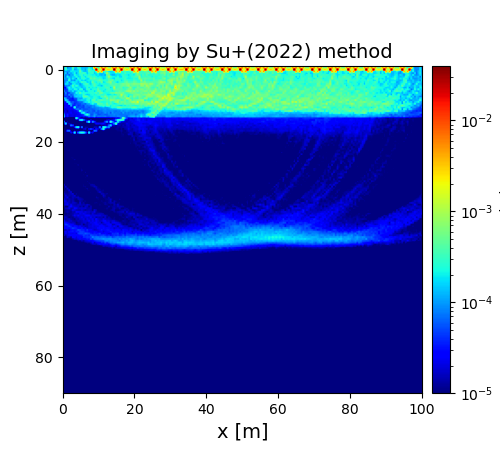

Data behind this chart, as committed beside it:
8.922967299673449486e-05, 2.519351175330359900e-04, 5.246218417220194403e-05, 1.348233372091418825e-04, 1.325722693787902877e-04, 3.951182520189207271e-04, 1.467187504408804172e-04, 1.074748312911660386e-04, 3.701706232018308132e-04, 2.388181968249024215e-04, 1.486183703181120778e-04, 1.258691812105993660e-04, 1.774046162708864383e-04, 1.474724918741191805e-04, 2.590171961887412005e-04, 2.129030333404600766e-04, 1.407158186923803517e-04, 1.111620472132689511e-03, 1.321131689563493890e-03, 3.098389963821946845e-04, 5.422575981747277882e-03, 5.117241464710679463e-03, 6.385487423442168069e-03, 7.360220136289688520e-03
9.610537409447129085e-05, 3.229083218809122293e-04, 8.187229274492539236e-05, 1.211537778092535523e-04, 1.129494116120593431e-04, 4.135863310258987703e-04, 1.491158694766804983e-04, 1.358307949839744893e-04, 2.995645457994322277e-04, 2.155473893096853343e-04, 1.266699923110485061e-04, 1.422052331444400989e-04, 1.265904302188016839e-04, 1.426940325544511726e-04, 2.368652343432234590e-04, 1.948344304201093426e-04, 1.421437004790775582e-04, 4.373125979082205343e-03, 6.573755040335041433e-04, 2.858175039076132863e-04, 6.828222278837593100e-04, 5.877612221574970118e-03, 1.487256846345468920e-03, 4.633432207836068496e-03
8.105189625767653464e-05, 3.276788523863165617e-04, 1.613190151535067232e-04, 1.363492171772785668e-04, 1.332875929437677613e-04, 2.645417927708790815e-04, 1.002613004809470981e-04, 1.237676987429581839e-04, 1.826142443481954826e-04, 3.211138387948541447e-04, 1.309184730637200826e-04, 1.523956602084211294e-04, 1.061704642225477264e-04, 1.832088392176954431e-04, 4.231053985146804113e-04, 2.438053896268865958e-04, 1.631271620145920078e-04, 3.459846488994750328e-04, 3.072421038948608754e-02, 8.174758181076565051e-04, 1.351001535614169665e-03, 1.138850418081994650e-03, 3.035245541300395783e-02, 9.478821607793040845e-04
9.006641541836240335e-05, 1.058892253820494514e-04, 1.032696744805030009e-04, 9.368295894983627472e-05, 2.030591352735595608e-04, 1.808666718358136112e-04, 1.933409184999075766e-04, 1.660712453554340792e-04, 1.715258917989025285e-04, 5.111430937933566891e-04, 2.136568577995163977e-04, 1.396869952299398048e-04, 1.254676175026265704e-04, 1.555085334083539746e-04, 3.915257135930447783e-04, 2.697869346444473895e-04, 2.910685507403776317e-04, 1.905245105406011628e-04, 3.464345704752335234e-04, 4.571336818685126265e-03, 9.033371160149008530e-04, 4.788581084606950006e-03, 2.055847776967256236e-04, 3.665486542341331376e-04
1.119741163547399119e-04, 1.564507034258976706e-04, 5.950347866416934572e-05, 1.405354598582702599e-04, 1.098322795902546362e-04, 1.574966660092934757e-04, 2.283979156271030296e-04, 1.050282576846443318e-04, 1.897625202744308002e-04, 3.133616682207121182e-04, 2.715851662010370054e-04, 3.633224437326998510e-04, 2.670969094016999190e-04, 1.414314276479215998e-04, 2.386945537752921582e-04, 2.812196044616113309e-04, 2.995804383446001753e-04, 1.424023156383058260e-04, 1.913672837940265132e-04, 2.955771229618453424e-04, 1.412173504304451463e-04, 1.445083833540406566e-04, 1.374297587790706372e-04, 2.235586018275393858e-04
1.559622215403763711e-04, 7.759945759743188418e-05, 9.534291216511916382e-05, 5.581330276006384131e-05, 1.263668371028886506e-04, 1.101431479085341404e-04, 2.527198920183776646e-04, 1.791931509980975335e-04, 1.795980170302256698e-04, 2.459809836336908015e-04, 2.976005920172729562e-04, 1.838869618093524796e-04, 2.778582249605258698e-04, 2.098925580561354165e-04, 2.854271133493795141e-04, 2.179008094681422118e-04, 1.917360654163447267e-04, 2.230193649129703654e-04, 1.586252551202931569e-04, 2.015557658088580498e-04, 1.348222832837740065e-04, 1.229305404674404590e-04, 1.534361257917598882e-04, 1.005558224020784735e-04
1.403346953869581823e-04, 7.353289644562167307e-05, 2.192426903582715518e-04, 1.259830927397132374e-04, 1.162513118331872920e-04, 1.581351602350100779e-04, 1.650745390872617000e-04, 2.647972059814724310e-04, 1.572382470361191283e-04, 1.778833455433165799e-04, 3.001631346572608116e-04, 2.339238115162373230e-04, 1.652941056633698113e-04, 2.539551939422198044e-04, 3.308351321463587152e-04, 3.381641021522935786e-04, 2.642248711325813500e-04, 2.940954300364455494e-04, 2.305376545734792737e-04, 1.838956514369743239e-04, 2.155455107103529519e-04, 1.965411446208078974e-04, 1.690163954954584274e-04, 1.901051010682414328e-04
1.297987718996911988e-04, 9.741192801926030760e-05, 9.978857001784829873e-05, 2.175331810691893248e-04, 1.136875698066901240e-04, 2.175601478997144184e-04, 1.492145091459529354e-04, 9.609067966262911154e-05, 2.826275039110296328e-04, 1.644342093994072425e-04, 2.541176477162657068e-04, 2.978066594682604509e-04, 2.257812897944741829e-04, 1.672755562909828829e-04, 1.899328714623218443e-04, 4.789113108536581314e-04, 3.354492588055300460e-04, 4.770888835707496299e-04, 3.149658306913706747e-04, 2.670489160862523021e-04, 3.338446664898760629e-04, 2.431913973013664985e-04, 1.537773534389150318e-04, 1.924262262714071460e-04
8.361785117030181224e-05, 8.641854819593409336e-05, 9.613692988094426066e-05, 3.452274554494275008e-04, 9.909961567093660342e-05, 1.183616463629758654e-04, 9.327912094309314534e-05, 1.950528109278463595e-04, 1.676223706005105954e-04, 2.400327719483833573e-04, 1.537893741397087578e-04, 1.994198064189078563e-04, 1.354622109061216534e-04, 2.004968627801122596e-04, 2.168188134575324230e-04, 2.046334506387209639e-04, 3.195503942279779414e-04, 2.653948226831335990e-04, 2.922348000527285423e-04, 3.652665986415234468e-04, 4.901926839687446771e-04, 4.110746563366452313e-04, 2.445445804346113128e-04, 2.751094509587333529e-04
7.242294976432823842e-05, 1.004346077497513434e-04, 2.052648412603136948e-04, 7.899104196255048941e-05, 1.614720331973541962e-04, 2.113033453614149011e-04, 1.814327076814179764e-04, 1.844749585186885026e-04, 1.205157682352421523e-04, 1.855119231433403817e-04, 3.469111087622182388e-04, 2.701493291413311249e-04, 2.599381628793049639e-04, 1.458160934004044365e-04, 1.972112474102478399e-04, 1.635451136364004946e-04, 5.014995694173046258e-04, 2.577389744860987802e-04, 1.937488179476869470e-04, 2.988237205425582719e-04, 2.505997446402231303e-04, 4.780220864132748494e-04, 1.752890651621835866e-04, 2.092493938209182339e-04
4.667101232893104240e-05, 1.863407748781264887e-04, 1.709855865408577299e-04, 1.017435070927245595e-04, 7.930352897448056078e-05, 1.857589919879319891e-04, 2.188984948213869395e-04, 1.429185551484566264e-04, 1.571998908893944388e-04, 9.646367886657092349e-05, 1.331345610841840814e-04, 2.214896581712616117e-04, 3.316282600404230497e-04, 3.515806183974373072e-04, 1.910252266197647508e-04, 1.547142245109429546e-04, 2.916481646983585586e-04, 3.796299852265709335e-04, 2.487906194416185314e-04, 2.254522024780501504e-04, 1.892519268074028583e-04, 2.454178769625870197e-04, 2.533803058614487883e-04, 2.311009209241155372e-04
3.364783555004718604e-05, 8.303012830379961483e-05, 9.054125649284188479e-05, 7.928468937286045420e-05, 1.663982080712392492e-04, 3.485241719634904977e-04, 1.846430959919781066e-04, 3.008598302936161422e-04, 1.963956125993977287e-04, 1.210990625611107384e-04, 1.326715787649825312e-04, 1.803280306955842025e-04, 2.365117063064311337e-04, 2.749331177532323409e-04, 2.590189971896189841e-04, 2.093209414019860776e-04, 2.383826325739690994e-04, 4.110600159204028385e-04, 2.795073075567053832e-04, 1.839751731379129010e-04, 1.945527134992596646e-04, 1.324868734986266389e-04, 2.247331751160436188e-04, 3.390101533556092394e-04
2.990277413678356605e-05, 2.608748540177281886e-05, 1.165169413815526331e-04, 2.478013452002514891e-04, 1.421203150519063311e-04, 2.295758535868537976e-04, 2.100730880618372745e-04, 1.564995293964532906e-04, 1.954455653399818696e-04, 1.970077051868228011e-04, 1.263225247537567248e-04, 1.614864895906222399e-04, 1.791241317628038349e-04, 2.969044201911699059e-04, 1.704901480374887640e-04, 2.558830113470235705e-04, 2.064501222994594360e-04, 2.342505693128831609e-04, 1.938804353783255485e-04, 3.195198132980652211e-04, 2.532385873383612455e-04, 2.558437799610270352e-04, 2.412917705395115683e-04, 2.965413743433648920e-04
4.340383750858625641e-05, 3.934842124921219229e-05, 5.074298825003580379e-05, 1.944031016770964861e-04, 1.792950699087569216e-04, 1.307076441842694654e-04, 2.398111907570852697e-04, 2.374004847557906813e-04, 1.407343523895268720e-04, 2.437766040855253002e-04, 2.886506577695334441e-04, 1.124815833720104304e-04, 1.377780400951680384e-04, 2.939334657371745407e-04, 2.903850024999013197e-04, 1.553071287881064634e-04, 2.292641994456300612e-04, 2.610915250923288551e-04, 2.429465496639547748e-04, 4.524160201203354919e-04, 2.491973714915951825e-04, 2.210346552927547358e-04, 2.547190028519658814e-04, 1.865547144464233984e-04
1.001616189869116997e-04, 4.373908014368276941e-05, 5.602182293697852860e-05, 1.204006390977410636e-04, 1.010482205527381673e-04, 1.991558283737760002e-04, 1.011536117508514177e-04, 1.428479064065427140e-04, 2.269576781371550615e-04, 1.816383945838191216e-04, 1.678305859165648564e-04, 2.257758840926147627e-04, 1.266780662866888072e-04, 1.574771027806117364e-04, 2.592506271281134231e-04, 2.411158112242159737e-04, 2.533422498221528070e-04, 1.702453996246484436e-04, 2.202454812930692174e-04, 4.655930913890389544e-04, 4.856939784091985355e-04, 2.649630210277972918e-04, 1.803362555207176109e-04, 2.140407869058416526e-04
3.052007433538918199e-05, 8.782447401486284785e-05, 3.837702980708602101e-05, 4.016913204218825357e-05, 8.766948367610986892e-05, 8.479019630291818161e-05, 1.152037181016852808e-04, 2.433955186744616260e-04, 1.847042382252489609e-04, 4.171374495768200952e-04, 2.199045822335324513e-04, 2.512735699443428513e-04, 2.373836890217985473e-04, 2.219987305755569173e-04, 2.223183875577597779e-04, 2.690515167128721113e-04, 2.630149586488069835e-04, 2.656560082008551618e-04, 3.921021606614101410e-04, 2.133317547436495575e-04, 4.654938285521850153e-04, 5.331136715896473820e-04, 2.960934055725642335e-04, 2.285011015685780786e-04
4.216377142468778305e-05, 6.111825832697562145e-05, 3.947645066192558954e-05, 9.013727093659856316e-05, 5.436181916279878088e-05, 7.130592624051345588e-05, 1.368207333068074017e-04, 1.333406295062631642e-04, 1.835496744868678068e-04, 1.808234273519372442e-04, 1.865535945844281078e-04, 3.131612473853301630e-04, 1.898362492174397926e-04, 1.446870624653708536e-04, 1.705121417694744116e-04, 2.193555794102956108e-04, 2.596316331037810650e-04, 2.122204329995700618e-04, 2.254682427554859233e-04, 3.056804088004463080e-04, 3.385100254696487253e-04, 2.397594976213362605e-04, 2.426642393260614841e-04, 3.289718901832110578e-04
4.191809591505548055e-05, 3.546401430371091680e-05, 4.646022921977996964e-05, 3.484150361964187369e-05, 7.456923327362262419e-05, 4.655411553712796919e-05, 1.339715817381053687e-04, 1.773339736089836406e-04, 1.519564999047502381e-04, 1.876898130501232379e-04, 1.501440220816973421e-04, 4.095793774504428390e-04, 4.648730651453539882e-04, 3.398679790234677544e-04, 2.049768570387694314e-04, 1.952057863897716319e-04, 2.012233944131499479e-04, 2.709857993270858661e-04, 2.455033303989738024e-04, 2.008257975603333037e-04, 1.846806876696436954e-04, 4.059988165760032379e-04, 3.491063566733414300e-04, 5.825372606350937444e-04
1.425858482364375556e-04, 1.157193317046241573e-04, 4.111253901691853767e-05, 4.145486351338946852e-05, 3.590215517167755948e-05, 3.023565516530762705e-05, 5.420525260623784122e-05, 5.727854708976125959e-05, 1.261584176869743300e-04, 1.051774015940820580e-04, 1.114583039771735131e-04, 2.108398334894212448e-04, 1.802940335587140542e-04, 2.166875834700249205e-04, 3.234005195277557770e-04, 2.027670783035566101e-04, 2.110149681000452609e-04, 3.298761876619697286e-04, 2.587562852865190320e-04, 2.051501291609160655e-04, 1.745809880312015850e-04, 1.660564066818587996e-04, 3.042871040704325379e-04, 2.961847760265400205e-04
2.054283584067061340e-05, 1.819921126694271074e-04, 1.141403566130354762e-04, 3.223592663466927019e-05, 3.546912648415506095e-05, 3.134046240996456168e-05, 3.749045960258666287e-05, 4.973586378258373978e-05, 1.321942909975567821e-04, 1.458824965531244479e-04, 1.721512203128554145e-04, 1.457874839109231380e-04, 1.471872298850926365e-04, 2.413958758892948385e-04, 2.201745412432463305e-04, 1.562536170255204361e-04, 4.033318306930838096e-04, 4.407074855942793939e-04, 1.933623651939677681e-04, 3.335886708701800516e-04, 3.858741366890554997e-04, 4.417735906627628007e-04, 3.383109145546024372e-04, 3.224651162946304164e-04
3.431011682639454816e-05, 2.389236080897479036e-05, 1.733994002985728242e-04, 1.230777303322323811e-04, 4.442431451657656067e-05, 5.744780782094702427e-05, 4.301904195451639496e-05, 4.366974506046525324e-05, 5.428160178199046789e-05, 6.886872691209280722e-05, 6.122150197262308407e-05, 1.133600890334502889e-04, 1.868404426690984462e-04, 1.826238033531061276e-04, 2.795310543174560412e-04, 1.906602206416622698e-04, 2.653524946355424350e-04, 3.111641646575576668e-04, 4.551511620350328453e-04, 3.267964837561933267e-04, 2.805267350433361109e-04, 2.041736824878844425e-04, 2.189200281176353880e-04, 2.386501930378362045e-04
2.507572059510526646e-05, 2.918622673573747291e-05, 2.254699151958784649e-05, 1.903694364828826537e-04, 8.716843954059818938e-05, 5.241114235604726895e-05, 3.445536698246878820e-05, 4.621833757212540794e-05, 4.998889747021414222e-05, 5.082998799944585754e-05, 6.902000101459450907e-05, 7.629000683184611353e-05, 5.977047541353816600e-05, 1.061715671462393386e-04, 1.141542412529001764e-04, 1.794511355476351687e-04, 2.580361310259755045e-04, 1.638161767698229597e-04, 1.549405443667359371e-04, 4.510990498269781541e-04, 4.023146809239211679e-04, 3.927844596071309170e-04, 2.553320818412461155e-04, 2.740724814606929158e-04
2.191662936088332930e-05, 2.396509457978500835e-05, 2.688910012341605443e-05, 2.083361575489338520e-05, 1.102275645370092761e-04, 3.281991827883248879e-05, 3.714681095395312558e-05, 5.814529022062336471e-05, 3.920167563916647383e-05, 4.745498871012706553e-05, 5.881521653268217070e-05, 4.551380800763671326e-05, 7.861292996603157614e-05, 6.884812536624173619e-05, 7.864486976223924195e-05, 7.466949049573624409e-05, 9.982010216564491149e-05, 9.361693311993421907e-05, 1.480203170045022744e-04, 1.920117482704141788e-04, 2.797624913582713677e-04, 2.795312426775951051e-04, 3.515107732728820606e-04, 2.437745544497603423e-04
2.533290215669479142e-05, 2.351450678870090831e-05, 2.326751281966629180e-05, 2.758705111485410823e-05, 2.294715795559475977e-05, 2.907534413065335791e-05, 2.986499684692076138e-04, 4.628155143482836839e-05, 4.864805151713075683e-05, 5.760995883817714066e-05, 4.981542829964934416e-05, 4.595864088926431609e-05, 6.903230216140041899e-05, 6.520128051695366122e-05, 5.553523752824197825e-05, 6.897723344141818748e-05, 9.141562386649198656e-05, 7.687245578622407577e-05, 9.088891601851394498e-05, 9.500998222306565654e-05, 1.037021874135646385e-04, 1.126475568934453875e-04, 1.356056984699422982e-04, 9.931114424768539570e-05
2.218392830505682827e-05, 1.888410903994869515e-05, 2.157969246285418552e-05, 2.773651427113872208e-05, 2.406907273108200714e-05, 2.370703258291239341e-05, 3.593807541631338572e-05, 7.269926572219957738e-05, 7.541019409038696240e-05, 4.100720857328070569e-05, 6.846482613286005185e-05, 5.520754294713386214e-05, 5.389034386993111993e-05, 5.492658546391142327e-05, 6.494931577389762153e-05, 6.572620584317821009e-05, 6.034644895905302072e-05, 6.787869240946007969e-05, 8.048277078175990315e-05, 8.132558867903058250e-05, 9.545666053232411115e-05, 8.254429957600777350e-05, 9.093597222157736952e-05, 1.027964288893458959e-04
1.862793945105895778e-05, 2.168157854910608164e-05, 1.476282611765836833e-05, 2.329034817073896981e-05, 2.224158265298902698e-05, 2.030186412959500525e-05, 2.320000287056894043e-05, 2.548482293687330083e-05, 4.525311102953678312e-05, 3.005468283135460678e-04, 1.164529945287856350e-04, 5.382480094962317909e-05, 7.118420305680071836e-05, 7.226318617193248028e-05, 5.788944422601210261e-05, 6.937675638314400603e-05, 5.740605394664372767e-05, 4.935071904062324644e-05, 8.264468866817840887e-05, 5.458069507925830644e-05, 6.849051277755562246e-05, 7.121327281743408710e-05, 8.668226354852532354e-05, 8.885912000937003338e-05
3.771508930591995276e-05, 2.011928766699057174e-05, 1.840455577279483625e-05, 2.259467124977278040e-05, 2.700051864105656343e-05, 1.989283187586579816e-05, 2.247181924982913131e-05, 2.309940800771552113e-05, 2.880129975339375863e-05, 3.861303654282045736e-05, 1.787283192247851290e-04, 2.792245417616785502e-04, 9.702361628222094358e-05, 4.521584310439689133e-05, 6.334279543401283720e-05, 6.384306065962038477e-05, 6.086181584826629666e-05, 7.215079430279152804e-05, 5.646531859581349069e-05, 5.600144680408041610e-05, 6.728489820630711700e-05, 5.916290610219745115e-05, 7.137330663480990578e-05, 9.586948419065634600e-05
9.670128872610284868e-05, 1.975230412595702632e-05, 3.332280222016163475e-05, 1.924795744561870917e-05, 2.162285493203489913e-05, 2.185501884554193807e-05, 2.050569539816183206e-05, 2.109573314883282552e-05, 2.385298794361514850e-05, 2.880430424515314665e-05, 3.640597396349484402e-05, 5.068464708988029346e-05, 1.842379441304428710e-04, 3.232603292436729255e-04, 1.332769505237264764e-04, 5.471689739269148406e-05, 5.687329146111810098e-05, 9.467483787361515675e-05, 7.772809240763152623e-05, 5.073792361254734308e-05, 5.379941987322490402e-05, 6.434970058350555921e-05, 6.567938905547264505e-05, 5.554133177690774120e-05
1.577470740991647577e-04, 2.265754956637572087e-05, 3.297372551065706921e-05, 1.858007102213189607e-05, 2.137436791649163057e-05, 2.206896261026107298e-05, 1.884660636097148950e-05, 2.732554188735736357e-05, 2.750254050143478282e-05, 3.083076458381925241e-05, 2.706989879540336278e-05, 3.541974414395264231e-05, 3.332393526135201957e-05, 4.924219246912649314e-05, 9.278175524962026753e-05, 6.123772772296280566e-05, 7.145183449042667462e-05, 1.145801665006894199e-04, 5.575593108723412487e-05, 7.395918323758347358e-05, 7.392546112134008082e-05, 6.963566180189915045e-05, 7.084180154838404394e-05, 7.947075199777542062e-05
5.051043263745126760e-06, 6.004369382868894610e-06, 4.114789689557097115e-06, 5.521063024533964572e-06, 2.811633701825920720e-06, 4.197271781249372057e-06, 9.182616922501971363e-06, 2.742306647844166786e-04, 5.827830038587897868e-05, 1.091359888318148387e-05, 5.603493875489085002e-06, 8.792997278053661233e-06, 6.150291253402404750e-06, 4.519548827189542125e-06, 5.708730639086615837e-06, 6.526031444390966688e-06, 6.380884003956676983e-06, 7.203420204843190333e-06, 7.117990660417383822e-06, 6.140137717754095863e-06, 7.724323123729120896e-06, 1.015747824251998697e-05, 9.818689561432874751e-06, 9.592889352571390220e-06
7.034617111409515315e-06, 5.281907413194652286e-06, 6.723907673152722050e-06, 5.191613497518787059e-06, 3.509178459403344916e-06, 3.450186608478220122e-06, 3.078513243464125471e-06, 3.279814669733509021e-06, 1.539422181745258810e-05, 1.864292752606072764e-04, 2.323505938332533596e-04, 7.863927406108196490e-05, 2.034356365978335970e-05, 1.138923856887882663e-05, 9.203576786286560277e-06, 1.959515866611727066e-05, 1.064865826971054241e-05, 6.084803583789745289e-06, 1.078672841047834569e-05, 8.479245491883313080e-06, 8.173287711177230794e-06, 9.443632173467302380e-06, 9.846607402197679964e-06, 1.006755700185861967e-05
8.262601155879442660e-05, 8.222669984400009216e-06, 1.395871061294298127e-05, 6.851151236783410051e-06, 4.944105250540625562e-06, 3.704998437513297140e-06, 3.191034021920693985e-06, 3.680761468960358296e-06, 4.038010764971843891e-06, 5.660472464381877513e-06, 4.716976811514310526e-06, 6.464496425362711107e-06, 1.028761322878517635e-05, 8.793997638856490182e-05, 2.860133762026782225e-04, 7.344176402468848487e-06, 9.270715012915721237e-05, 4.219744325982406451e-05, 1.165054247084729361e-05, 8.897248158458576558e-06, 1.089026943341822603e-05, 9.058096928685943812e-06, 1.192343056323260717e-05, 4.938651910961928813e-05
5.744265206599399046e-06, 1.641079753198385158e-04, 1.155308083409250289e-05, 1.532190802179537578e-05, 1.271383729052851944e-05, 5.317067650291174832e-06, 4.235034500359645428e-06, 3.785831145182589847e-06, 2.846855963851045167e-06, 4.668536857029130775e-06, 3.549714471005665121e-06, 3.521045092845348123e-06, 4.307711794419809508e-06, 5.196775735581500524e-06, 4.954399040100596451e-06, 6.542106050731441047e-06, 6.185661281030671451e-06, 1.354010523563384386e-05, 2.972913322848847918e-05, 2.824361943815729284e-05, 2.261725861749387567e-05, 2.771045323564927187e-05, 3.183956090582094011e-05, 1.810016080008807453e-05
3.820436871281756518e-06, 4.861166653916644855e-06, 5.281875523395768129e-06, 1.021955902060867825e-05, 7.803447960366371419e-05, 4.956199256896383722e-05, 6.799387573257226321e-06, 9.503179763096229177e-06, 3.697283956332426955e-06, 1.036855470410091311e-05, 4.987592517766465893e-06, 4.665016120028391956e-06, 5.500006426498486598e-06, 5.202404954165253927e-06, 4.433518856455646753e-06, 4.949976592789143159e-06, 5.867959839990847371e-06, 7.151200414396255828e-06, 6.813241054014119510e-06, 8.453825664571010517e-06, 7.217016153330002490e-06, 1.240495697607503062e-05, 9.398735309398720830e-06, 1.587442863871912750e-05
4.184945837006088144e-06, 6.242107602936712738e-06, 4.497966547686379441e-06, 7.581198449559007999e-06, 5.651229345445790297e-06, 6.115810705296157591e-06, 3.001688541297317282e-05, 1.976270654517672939e-04, 2.493051947035482187e-04, 7.376539823582791440e-06, 8.060522710018951597e-05, 7.617170957304400022e-06, 1.435804085928888703e-05, 1.374719259961527140e-05, 7.837817279400119145e-06, 5.872270699627834580e-06, 8.610329576817558840e-06, 1.731473865581028160e-05, 1.664483419967686354e-05, 1.071881461526368893e-05, 8.628524430238185023e-05, 1.178377831425835823e-05, 2.653698711450598428e-04, 2.158821998308893889e-04
6.382708596195443693e-06, 7.725626062138486581e-06, 1.000958460164281605e-05, 5.635051706462076370e-06, 6.071310893303493835e-06, 4.546275699586388242e-06, 4.068197402769106729e-06, 3.937189741264719951e-06, 4.047588472730696901e-06, 3.878147056672369456e-06, 4.614626151320511692e-06, 1.667980085392586670e-05, 2.276343840388204347e-05, 7.257969347031424592e-06, 2.957966754002222729e-05, 4.968907494339653874e-05, 2.942795663710113347e-05, 8.520854080453439918e-06, 3.031812860723000544e-05, 2.027881080659718041e-05, 9.884945826349772100e-06, 8.433959205079962819e-05, 2.524152276964910309e-04, 1.992262839726259042e-05
6.836856292233369415e-06, 6.926736172342593093e-06, 6.247849026800909942e-05, 7.326266746918661530e-05, 1.086874941634596078e-05, 7.379132580798061973e-06, 1.293945605295849378e-05, 4.740116503606791518e-06, 7.100379663467849595e-06, 9.920689582531808210e-06, 1.177883642074292007e-05, 1.116777731834664244e-05, 7.602682047818435271e-06, 4.829687932642991558e-06, 1.362242644715690705e-05, 4.323967916551209758e-06, 9.082477064069216662e-06, 7.453180785687297237e-05, 6.210252987221160108e-05, 6.381747602493045931e-06, 9.285324815448618059e-06, 6.352848155834105382e-06, 5.883780340843216790e-06, 6.858769587927145519e-06
5.070943323659355587e-06, 7.734478572464390054e-06, 2.695205881166345511e-06, 5.095307986354286892e-06, 2.890918152458203151e-05, 1.626130260530342719e-05, 1.992402931732807061e-04, 8.415584392269107104e-06, 8.394382182012815013e-05, 2.149665259171108604e-04, 2.463004411332400949e-04, 2.149657431655587001e-04, 8.183672422370533259e-05, 9.465715431363638474e-06, 2.028533227143679686e-04, 1.700493510517363434e-05, 2.933254700063624645e-05, 4.979186134824234637e-06, 4.737951496537512304e-06, 5.326627125240127904e-06, 5.424517030128048145e-06, 5.503232161598064741e-06, 4.571722208263531306e-06, 5.850688251594537081e-06
6.417859206990460648e-06, 5.690751163589576208e-06, 5.464665638872633283e-06, 3.460720818293217486e-06, 3.950481544701940952e-06, 5.098812019939954870e-06, 6.337807541997737736e-06, 4.312849555741256218e-06, 3.796843380417079906e-06, 5.187393845212534221e-06, 4.080232835174396582e-06, 4.811020955089783871e-06, 4.102958016270973143e-06, 3.466807304227115599e-06, 4.503804851363983501e-06, 4.991221271300660632e-06, 4.073669068429688467e-06, 5.182392787021937218e-06, 4.478005322497915380e-06, 5.321372490936788307e-06, 4.928506780864951867e-06, 7.660134297944729668e-06, 4.527577125811618918e-06, 5.518506210550103063e-06
6.291111057503668217e-06, 6.460065399251061990e-06, 5.529367405488226591e-06, 4.477605131245383113e-06, 5.392133980231857933e-06, 6.430767298246667083e-06, 6.807242193724036009e-06, 3.883921828944267433e-06, 3.602551500453051100e-06, 5.491833197668046117e-06, 4.515588609548629263e-06, 3.782348190246686365e-06, 4.873142098043675573e-06, 3.792257746745194098e-06, 4.172989861946552614e-06, 4.165097754864416021e-06, 4.576409237804812882e-06, 4.479855157233066141e-06, 4.508381293114279686e-06, 4.969266225061379176e-06, 4.926531638846771177e-06, 4.883621894349873880e-06, 6.192277390322109186e-06, 4.290588709687105149e-06
8.774688362920386801e-06, 5.567615817407259319e-06, 4.103459697595204538e-06, 4.428264051684935147e-06, 5.949237397621126469e-06, 4.438575373021888683e-06, 6.391634038975083097e-06, 5.809931222554317867e-06, 4.688662756566214946e-06, 3.993768364764530034e-06, 4.644254240053577131e-06, 4.137936763068695501e-06, 3.994015971941053415e-06, 4.103255350770892504e-06, 4.945636398271208757e-06, 4.836262745396967531e-06, 5.291772129941731129e-06, 3.939994505545642791e-06, 4.103113257056076825e-06, 4.281298321909065550e-06, 6.610154381747159555e-06, 4.811489761750750745e-06, 6.552316292694204646e-06, 4.375670698328294403e-06
9.027172476977987043e-06, 7.340601410728365643e-06, 5.985718326701956442e-06, 5.813300432388656595e-06, 4.109807483318692925e-06, 3.313394833090081220e-06, 7.516377621916879889e-06, 7.526938423835287171e-06, 4.119800870704638144e-06, 3.374546669430285364e-06, 4.103233475452295625e-06, 4.126036918251597853e-06, 3.305329800359200449e-06, 4.251974890836668103e-06, 3.681742729297271439e-06, 3.852750236113831158e-06, 5.705975489256738657e-06, 4.449278065863535118e-06, 3.732648782775147575e-06, 4.280351275930786813e-06, 5.133154981153497934e-06, 5.658291408707482428e-06, 5.330056819342805423e-06, 5.249872864809661164e-06
1.009906317119140142e-05, 8.275090523734500607e-06, 6.162033473668902998e-06, 4.745701993029586935e-06, 5.436093145749127315e-06, 5.173797829553444531e-06, 5.011964542437540752e-06, 5.859671594322304578e-06, 6.574587653047071859e-06, 4.618903218934492031e-06, 3.872574742661631891e-06, 4.478848337762262429e-06, 3.522353127095327046e-06, 4.230179749527056809e-06, 3.065362964034448644e-06, 3.791898556372581752e-06, 5.198553383712903232e-06, 4.721439787887019499e-06, 3.691138824484512930e-06, 3.652430011783812615e-06, 4.062842728747050316e-06, 4.899870149198640568e-06, 3.993499148260948668e-06, 4.844223733414078559e-06
8.131679991427715587e-06, 7.247549719239387714e-06, 7.889709016297472593e-06, 5.012109626133138994e-06, 6.731393570600731661e-06, 5.671299213300940455e-06, 3.531401799940320118e-06, 6.370636580528819362e-06, 7.566238444164803589e-06, 3.874932569133271990e-06, 4.270553791245522680e-06, 4.427074931481247007e-06, 4.588957724525037589e-06, 2.951347836183126729e-06, 3.813249363355346198e-06, 3.618585074831267365e-06, 3.344887090761688781e-06, 5.576679034629997141e-06, 4.647240890735057780e-06, 4.597418453658354813e-06, 3.790185760292907545e-06, 5.135200882703796289e-06, 5.276937334520620694e-06, 5.557670114057986994e-06
1.050886857919259404e-05, 1.203728801985578511e-05, 7.854414958290107063e-06, 6.568692089549381221e-06, 3.571992230202045139e-06, 6.559543383201696308e-06, 5.946354902550051794e-06, 5.331345803271815751e-06, 5.586081128390954746e-06, 7.034214179890845944e-06, 3.628408101674506646e-06, 4.481059386208294740e-06, 5.764965996874979707e-06, 4.069537990867008226e-06, 4.068765530407984446e-06, 4.823372826118933331e-06, 3.867850820271073160e-06, 4.517557594316425961e-06, 4.139170245635269272e-06, 5.367791083397409684e-06, 3.976860337998808124e-06, 4.414122272135859127e-06, 5.230570519507645316e-06, 5.262839826368660164e-06
4.534256944377484075e-06, 8.372550906229686216e-06, 9.308356349402651137e-06, 7.863500444946488690e-06, 6.302374279815239120e-06, 5.013954557816887880e-06, 6.180202363474678032e-06, 4.409612546149761012e-06, 6.038468885642889932e-06, 6.392912550961297078e-06, 4.439662717639476200e-06, 2.637610169947507039e-06, 3.594786945232762801e-06, 4.323948214910989013e-06, 2.792666945022371637e-06, 4.307959032410865745e-06, 4.080607598903285442e-06, 4.223146066835743994e-06, 4.844720995172839187e-06, 3.936137555923404255e-06, 4.383687201659333522e-06, 4.334049210570482541e-06, 4.788024911351847312e-06, 5.151690316788264290e-06
5.244265586190934161e-06, 8.615311082279906787e-06, 7.308293468165099001e-06, 1.053802556929685757e-05, 4.720496258987207300e-06, 5.099060396790995717e-06, 7.256343509440070517e-06, 6.905029568304771414e-06, 4.153269402344400500e-06, 4.440170437511133222e-06, 5.664298996925904720e-06, 4.480370413628382880e-06, 4.262387272051739781e-06, 4.421633367515614114e-06, 3.541449706981269653e-06, 4.932349493830792836e-06, 3.244488480471847065e-06, 3.467847703789600301e-06, 4.866742856489944138e-06, 5.101684996054900438e-06, 4.664517969726462300e-06, 3.711076838410314591e-06, 5.049308484156263975e-06, 3.318017812225361651e-06
4.445397116993788131e-06, 4.888075972564346209e-06, 1.043970500663118685e-05, 1.091882405354185066e-05, 8.662885549320790526e-06, 5.215446527783119203e-06, 3.422245618689030937e-06, 5.074298672207466436e-06, 4.515986195932560030e-06, 4.747440217283737560e-06, 7.685568837593858275e-06, 5.202779168126913704e-06, 5.005082468922716275e-06, 4.993211718206406948e-06, 4.037009728590951364e-06, 2.930107673322569522e-06, 3.778829958134486144e-06, 3.132550330199603640e-06, 3.551605996613534079e-06, 5.265001012862113794e-06, 3.457629902950571278e-06, 5.578335023484458919e-06, 4.586427666659646415e-06, 3.824911367447451770e-06
7.441014975132822599e-06, 5.387055795514278070e-06, 5.346255153972654932e-06, 1.021105541189434279e-05, 1.013172247965481050e-05, 5.908763966833753183e-06, 5.100575268662370014e-06, 4.172877116779310011e-06, 5.148764013910068664e-06, 3.761313010459245874e-06, 6.287187059941952609e-06, 7.193910854016959766e-06, 3.844659358866344416e-06, 3.830342178380843687e-06, 4.643019989858930201e-06, 4.926804696942717263e-06, 4.614225219920529057e-06, 4.155538192998923649e-06, 3.706492514294882827e-06, 3.659027475325223238e-06, 6.002788743699545744e-06, 4.341221972445074010e-06, 5.934243237918897666e-06, 3.743228919478537178e-06
7.467099781864342907e-06, 9.065453622370496837e-06, 7.940631523869336959e-06, 9.017332412293793683e-06, 1.017789046645161375e-05, 5.893819006666746986e-06, 4.229122172156157563e-06, 6.363181739448793050e-06, 5.060663130187730002e-06, 5.681523931913065341e-06, 5.632667139109355127e-06, 6.121291680116850361e-06, 5.258461022446010267e-06, 3.932034927095505470e-06, 2.630574028392540138e-06, 5.324887745223470536e-06, 4.279533336409681115e-06, 4.383706805793752108e-06, 3.686094462230734509e-06, 4.176260738451485316e-06, 3.371907794407920864e-06, 5.487080567768588242e-06, 3.917549936117953636e-06, 4.773096762882337273e-06
9.187689999445208108e-06, 7.490635976910528198e-06, 6.442244068953528813e-06, 9.276981128169665373e-06, 1.013273360711542436e-05, 7.124911267895037338e-06, 7.417277989407075352e-06, 6.916753519230542092e-06, 6.083107652045178680e-06, 6.681630916919381026e-06, 5.764637086294413299e-06, 5.895023554479366428e-06, 6.484069257095988385e-06, 3.823443145533716959e-06, 3.889419958428099937e-06, 3.619808916200889320e-06, 3.703353043873222788e-06, 4.294816956548701209e-06, 4.524972740621464354e-06, 5.759449619004028456e-06, 4.294652320020559591e-06, 4.455975945310578682e-06, 4.728219992984370440e-06, 4.380199261029523095e-06
6.172586385573630241e-06, 6.133651691257447639e-06, 7.935137982680653211e-06, 6.295748943586024729e-06, 1.070237298451950781e-05, 1.132672036741564774e-05, 8.335033768347568451e-06, 6.187535495588034155e-06, 4.391550475306662815e-06, 4.395262708651037055e-06, 3.686989325381940016e-06, 4.862230752049087642e-06, 5.320032699939333303e-06, 7.290015838002620445e-06, 3.793477238416741896e-06, 4.827615352787860020e-06, 4.800831090508921713e-06, 3.733159622971857185e-06, 4.537947977188857928e-06, 3.243135564191973841e-06, 3.942494579294710583e-06, 3.982016205286238237e-06, 5.335210942387070614e-06, 5.095993843558268196e-06
5.783886618680917252e-06, 9.606532304653069736e-06, 5.726694513306114798e-06, 8.117438209994495873e-06, 7.977621254455316511e-06, 9.781516089148362575e-06, 1.298923990028708358e-05, 9.143347924484384234e-06, 5.933207897717342419e-06, 4.999311405683284020e-06, 5.613232791505049262e-06, 4.608737947272373746e-06, 6.042605638694854884e-06, 5.906709286040028805e-06, 4.524732540718813276e-06, 3.767069590657588434e-06, 3.980922876478699663e-06, 4.382912760006399032e-06, 3.759748100595220399e-06, 4.347530395590577335e-06, 4.088747108052584354e-06, 4.243089769154233399e-06, 4.751689401006982680e-06, 4.185850683262762280e-06
5.996403805824705185e-06, 6.792890610516045754e-06, 6.235725750455244517e-06, 7.708796076459220131e-06, 5.564153003252951890e-06, 7.323118805479940466e-06, 7.990229789908375626e-06, 9.298557912943540500e-06, 5.877811241143336911e-06, 7.071437155449811725e-06, 5.025053570327211681e-06, 7.728462662041632591e-06, 3.684913249251083607e-06, 6.949660456548686186e-06, 4.957086643358061452e-06, 3.960180175519495877e-06, 3.143643019504612835e-06, 3.138376924770052510e-06, 3.267430165927135893e-06, 3.446878379066418826e-06, 3.737685959479857094e-06, 4.312112792861630291e-06, 4.082345271632097776e-06, 4.613133598602070216e-06
6.868226230996834339e-06, 7.533167882011184537e-06, 8.355186721192463321e-06, 8.989660249113487798e-06, 6.534173383809425274e-06, 8.021639414440294953e-06, 1.095127812016294279e-05, 1.039553986306929927e-05, 8.645407722584172482e-06, 5.904920700873796769e-06, 5.762828262968713825e-06, 6.551045124235870130e-06, 5.807103229494712577e-06, 5.789826879025848711e-06, 5.334393306568989491e-06, 5.196927598221541161e-06, 3.378834664626642716e-06, 3.520888731326671729e-06, 4.489431498627494152e-06, 3.957221639990621368e-06, 4.750390891927258368e-06, 3.794728454179952517e-06, 3.287031853838618805e-06, 4.144626704428133205e-06
7.178768581455459827e-06, 5.913441906173501328e-06, 4.647432424134942146e-06, 8.346076927756092384e-06, 5.846677309353751478e-06, 6.236358537489001398e-06, 6.583109745690916099e-06, 1.011929210748261576e-05, 1.234701582885436310e-05, 9.523891000623562738e-06, 6.792469364013951497e-06, 3.734789302240657899e-06, 7.231109470552803288e-06, 6.028785880893553067e-06, 4.916552409235790381e-06, 5.401237726796881721e-06, 5.099063882841243557e-06, 2.301893248843451272e-06, 3.529877078851170216e-06, 4.085763001847747691e-06, 2.956613137490387502e-06, 3.482757175175247843e-06, 3.350642211547750020e-06, 4.691009876702906370e-06
5.474543285570749491e-06, 6.306350996494732456e-06, 8.230952280272322953e-06, 7.688619933758344949e-06, 8.565142963206718021e-06, 7.173802830377057700e-06, 6.354692685888686587e-06, 8.041086550024605136e-06, 9.176519513127437899e-06, 9.640162539753465663e-06, 6.539029929334118105e-06, 6.212038631067511955e-06, 7.626086411891369691e-06, 6.605991678338900034e-06, 4.979779258987528703e-06, 4.750177245669986333e-06, 6.372513940356346480e-06, 4.099299372006238952e-06, 3.543659663837101861e-06, 3.606142491189677524e-06, 4.118129770404843424e-06, 3.465423254907067006e-06, 4.269986255977407831e-06, 3.429574953297509991e-06
7.434765247631416673e-06, 8.220343055212364606e-06, 8.433351299056703835e-06, 7.310375836345721091e-06, 8.426163665842004657e-06, 8.195421444473924031e-06, 8.223725927537402022e-06, 5.896385219242014097e-06, 1.063319684018402773e-05, 8.750822379790245428e-06, 1.100194955905992881e-05, 6.963373926534223439e-06, 6.000338861676442423e-06, 5.504748009104894846e-06, 5.572782805196551051e-06, 5.454059185381074694e-06, 7.138432746779494046e-06, 5.508878956169773565e-06, 4.250479628955621309e-06, 4.321557813046567768e-06, 3.876304773518826214e-06, 3.698193316891544014e-06, 3.369138230215925259e-06, 3.777088555016731761e-06
7.679532631553153397e-06, 5.475472448357822643e-06, 8.323590786294993255e-06, 7.687013969923614474e-06, 7.698990378034566498e-06, 9.089298878880028171e-06, 8.194107714050550778e-06, 6.521636627870773101e-06, 6.045326246776646287e-06, 7.833485322717380532e-06, 1.353828429201649578e-05, 7.876412869223879784e-06, 6.891614418126988668e-06, 6.906764205534152689e-06, 8.013914037778815917e-06, 5.943941743821101327e-06, 6.188373369414883696e-06, 6.363826869315031790e-06, 5.954486156452621039e-06, 2.921533988490254143e-06, 2.940454877168163309e-06, 4.079560395876371085e-06, 4.436082747134327528e-06, 3.226227724984500367e-06
4.220218930259709311e-06, 5.968599998299909918e-06, 5.621527171164703731e-06, 7.402751266326499561e-06, 8.874020043009156472e-06, 7.935809117719008405e-06, 7.184222358786992469e-06, 4.968954644675581190e-06, 6.996203797683517620e-06, 9.224133903682152236e-06, 9.794616284474693768e-06, 7.400596734153627357e-06, 1.234066418843595385e-05, 6.503694532293839277e-06, 6.427077228202898940e-06, 4.950630621107827814e-06, 5.005803075255237955e-06, 7.394822450434558215e-06, 5.937329755427042182e-06, 3.906854983053055276e-06, 3.978082117174158769e-06, 4.692664191535222540e-06, 3.398335902758343660e-06, 3.575395513545576280e-06
5.626383498518368173e-06, 6.431737724365907879e-06, 5.341134563497655261e-06, 6.147280081955185133e-06, 8.412257145560114713e-06, 8.760280942267871960e-06, 9.391018508521999480e-06, 8.931019283973812905e-06, 8.092639257242170771e-06, 6.861137162330442126e-06, 7.963654515321865688e-06, 1.111142025240438816e-05, 9.178398100699115123e-06, 8.742970081105146620e-06, 6.783985994815886263e-06, 6.983275571122472621e-06, 6.831065611774918677e-06, 7.061016339732831633e-06, 6.365054226670420675e-06, 6.904428385372059504e-06, 6.382755208823168054e-06, 3.736346628135823288e-06, 3.859742750718963194e-06, 3.760228195419556924e-06
... 121 more rows
